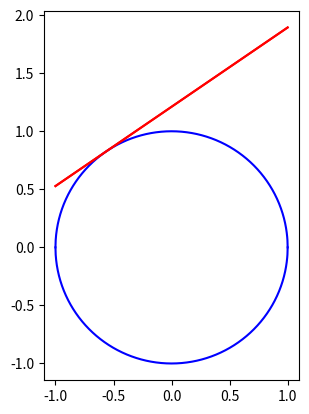

This chart was generated by the following Python code:
import numpy as np
import matplotlib.pyplot as plt

r = 1
x = np.linspace(-r,r,1000)
y = np.sqrt(-x**(2)+r**(2))

theta1 = 2.17
x1 = r*np.cos(theta1)
y1 = r*np.sin(theta1)

b = -(x1/y1)*x+(r/y1)

plt.plot(x,y,'b',x,b,'r')
plt.plot(x,-y,'b',x,b,'r')
plt.gca().set_aspect('equal')